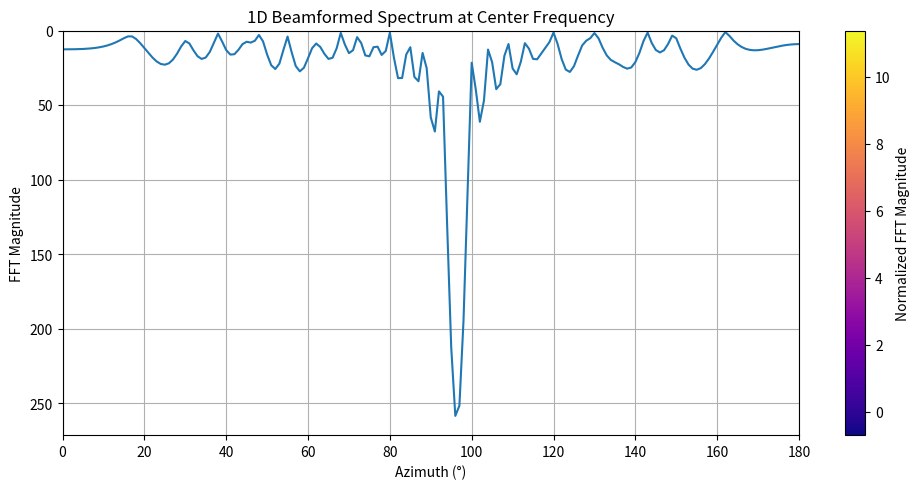

Here is the Python script that generated this plot:
import numpy as np
import matplotlib.pyplot as plt
import random

# --- Parameters ---
T = 200                     # Number of time steps (frames)
c = 1500                    # Speed of sound (m/s)
fc = 1000                   # Center frequency (Hz)
fs = 100                    # Sampling rate (frames per second)
M = 32                      # Number of hydrophones
d = 0.45 * c / fc           # Element spacing (half-wavelength)
Theta = np.arange(0, 181)   # Beam angles
doa = np.random.uniform(0,180)                   # True DOA for synthetic target
snr_min = -14               # Minimum SNR (dB)
signal_band = 5             # Frequency bins to keep around fc (±Hz)

# --- Buffers ---
labels = []
Z = np.zeros((T, len(Theta)), dtype=np.complex64)  # [time, angle]

# --- Generate time-domain beamformed data (complex) ---
for i in range(T):
    label = random.randint(0, 1)
    labels.append(label)

    noise = (np.random.randn(M) + 1j * np.random.randn(M))
    noise /= np.linalg.norm(noise)

    if label == 1:
        f_shift = fc + np.random.uniform(-2, 2)
        snr = np.random.uniform(snr_min, 0)
        signal = np.exp(1j * 2 * np.pi * f_shift * d / c * np.cos(np.radians(doa)) * np.arange(M))
        signal /= np.linalg.norm(signal)
        amp = 10**(snr / 20)
        y = amp * signal + noise
    else:
        y = noise

    # Beamforming across angles
    S = np.exp(1j * 2 * np.pi * fc * d / c * np.cos(np.radians(Theta))[:, None] * np.arange(M))  # [angle, M]
    B = np.dot(S, y.conj())  # shape: (len(Theta),)
    Z[i, :] = B

# --- FFT along time axis for each azimuth angle ---
Z_fft = np.fft.fft(Z, axis=0)
freqs = np.fft.fftfreq(T, d=1/fs)

# --- Focus on bins around 0 Hz ---
k_center = np.abs(freqs - 0).argmin()
k_range = signal_band // 2
k_start = max(0, k_center - k_range)
k_end = min(T, k_center + k_range + 1)

# --- Extract magnitude spectrum ---
Z_mag = np.abs(Z_fft[k_start:k_end, :])  # shape: (freq_bins, angles)

# --- Global normalization (across full matrix) ---
Z_norm = (Z_mag - np.mean(Z_mag)) / np.std(Z_mag)

# --- Plot final normalized FFT beam domain as heatmap ---
plt.figure(figsize=(10, 5))
extent = [0, 180, freqs[k_end - 1], freqs[k_start]]
plt.imshow(Z_norm, aspect='auto', extent=extent, cmap='plasma')
plt.colorbar(label='Normalized FFT Magnitude')
plt.xlabel("Azimuth (degrees)")
plt.ylabel("Frequency (Hz) from carrier")
plt.title("Beam Domain FFT (Global Normalization)")
plt.tight_layout()
plt.show()

# --- Plot 1D FFT magnitude at center frequency ---
plt.plot(Theta, np.abs(Z_fft[k_center, :]))
plt.title("1D Beamformed Spectrum at Center Frequency")
plt.xlabel("Azimuth (°)")
plt.ylabel("FFT Magnitude")
plt.grid(True)
plt.show()
